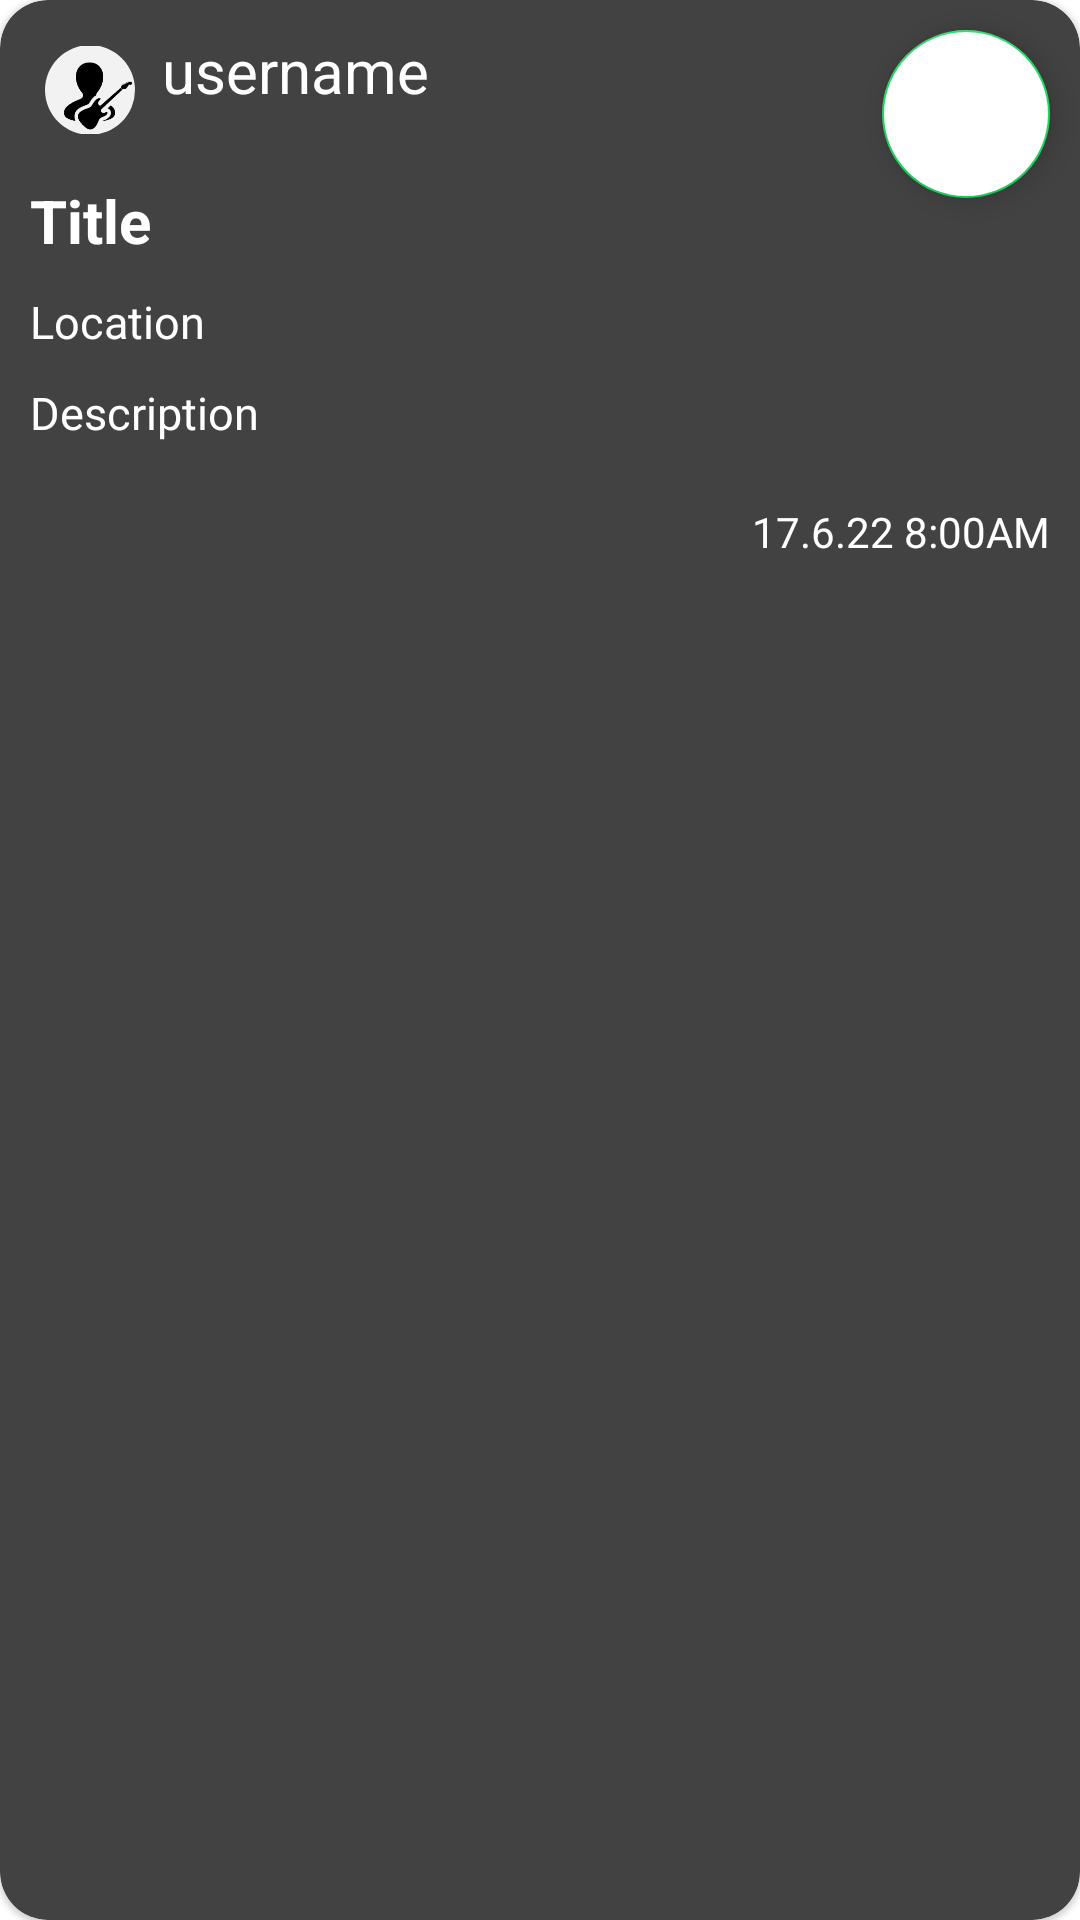

Layout XML and referenced resources for this Android screen:
<!-- AndroidManifest.xml: application theme Theme.PenaJamm -->
<!-- res/layout/new_post_design.xml -->
<?xml version="1.0" encoding="utf-8"?>
<com.google.android.material.card.MaterialCardView
    xmlns:android="http://schemas.android.com/apk/res/android"
    xmlns:tools="http://schemas.android.com/tools"
    xmlns:app="http://schemas.android.com/apk/res-auto"
    android:layout_width="match_parent"


    app:cardCornerRadius = "16dp"
    android:layout_margin = "12dp"
    app:cardBackgroundColor = "@color/cardview_dark_background"
    android:layout_height="wrap_content">

    <RelativeLayout
        android:layout_width="match_parent"
        android:layout_height="match_parent">


        <com.google.android.material.floatingactionbutton.FloatingActionButton
            android:id="@+id/sendmessagebutton"
            android:layout_width="wrap_content"
            android:layout_height="wrap_content"
            android:layout_alignParentRight="true"
            android:layout_marginTop="10dp"
            android:layout_marginEnd="10dp"
            android:backgroundTint="#FFFFFF"
            app:srcCompat="@drawable/ic_baseline_send_24" />

    </RelativeLayout>


    <androidx.constraintlayout.widget.ConstraintLayout
        android:layout_width="match_parent"
        android:layout_height="match_parent"
        android:layout_gravity="end"
        android:padding="10dp">



        <com.google.android.material.imageview.ShapeableImageView
            android:id="@+id/profile_icon"
            android:layout_width="40dp"
            android:layout_height="40dp"
            android:layout_gravity="center"
            android:layout_marginTop="0dp"
            android:padding="5dp"
            android:src="@drawable/defaultpp"
            app:shapeAppearanceOverlay="@style/Circular"
            app:strokeColor="@color/transparan"
            app:strokeWidth="4dp"
            tools:ignore="MissingConstraints" />

        <TextView
            android:id="@+id/user_name"
            android:layout_width="wrap_content"
            android:layout_height="wrap_content"
            android:layout_marginStart="4dp"
            android:gravity="fill_vertical"
            android:text="username"
            android:textSize="20dp"
            android:textColor="@color/white"
            app:layout_constraintStart_toEndOf="@id/profile_icon"
            tools:layout_editor_absoluteY="10dp"
            tools:ignore="MissingConstraints" />

        <TextView
            android:id="@+id/user_title"
            android:layout_width="match_parent"
            android:layout_height="wrap_content"
            android:layout_marginTop="10dp"
            android:text="Title"
            android:textStyle="bold"
            android:textColor="@color/white"
            android:textSize="20dp"
            app:layout_constraintStart_toStartOf="parent"
            app:layout_constraintTop_toBottomOf="@id/profile_icon" />

        <TextView
            android:id="@+id/user_point"
            android:layout_width="match_parent"
            android:layout_height="wrap_content"
            android:layout_marginTop="10dp"
            android:text="Location"
            android:textColor="@color/white"
            android:textSize="15sp"
            app:layout_constraintStart_toStartOf="parent"
            app:layout_constraintTop_toBottomOf="@id/user_title" />

        <TextView
            android:id="@+id/user_message"
            android:layout_width="match_parent"
            android:layout_height="wrap_content"
            android:layout_marginTop="10dp"
            android:text="Description"
            android:textColor="@color/white"
            android:textSize="15sp"
            app:layout_constraintStart_toStartOf="parent"
            app:layout_constraintTop_toBottomOf="@id/user_point" />

        <TextView
            android:id="@+id/user_message_date_time"
            android:layout_width="wrap_content"
            android:layout_height="wrap_content"
            android:layout_marginTop="10dp"
            android:text="17.6.22 8:00AM"
            android:textColor="@color/white"
            app:layout_constraintEnd_toEndOf="parent"
            app:layout_constraintTop_toBottomOf="@id/photo" />

        <ImageView
            android:id="@+id/photo"
            android:layout_width="match_parent"
            android:layout_height="wrap_content"
            android:layout_marginTop="10dp"

            android:textColor="@color/white"
            android:textSize="15sp"
            app:layout_constraintStart_toStartOf="parent"
            app:layout_constraintTop_toBottomOf="@id/user_message" />

    </androidx.constraintlayout.widget.ConstraintLayout>
</com.google.android.material.card.MaterialCardView>
<!-- resources referenced by this layout -->
<resources>
  <color name="transparan">#00000000</color>
  <color name="white">#FFFFFFFF</color>
  <!-- drawable defaultpp: png bitmap (drawable-v24, 44331 bytes) -->
  <style name="Circular">
          <item name="cornerSize">50%</item>
      </style>
  <style name="Theme.PenaJamm" parent="Theme.MaterialComponents.DayNight.NoActionBar">
          
          <item name="colorPrimary">#1ed760</item>
          <item name="colorPrimaryVariant">#1ed760</item>
          <item name="colorOnPrimary">@color/white</item>
          
          <item name="colorSecondary">#1ed760</item>
          <item name="colorSecondaryVariant">@color/teal_700</item>
          <item name="colorOnSecondary">@color/black</item>
          
          <item name="android:statusBarColor" tools:targetApi="l">?attr/colorPrimaryVariant</item>
          
      </style>
  <color name="teal_700">#FF018786</color>
  <color name="black">#FF000000</color>
</resources>
